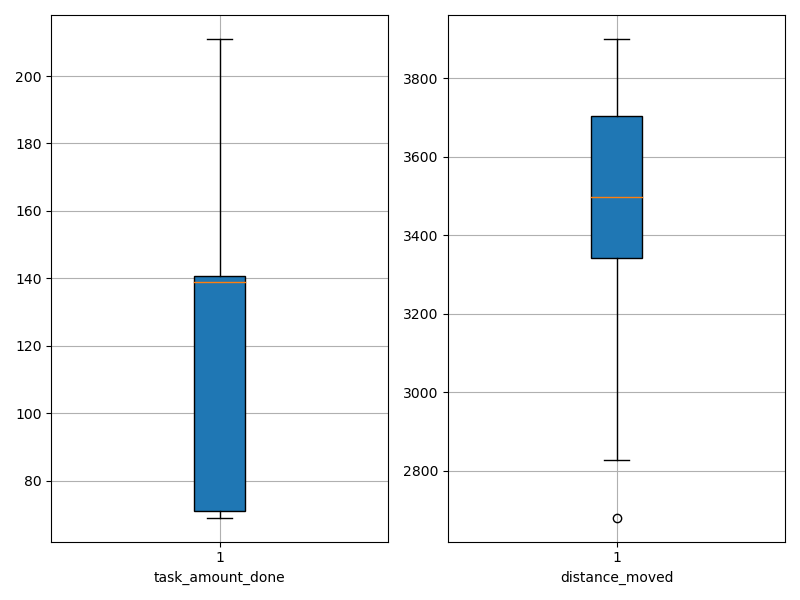

Data behind this chart, as committed beside it:
agent_id, task_amount_done, distance_moved
0, 139.0, 3523
1, 141.0, 3108
2, 139.0, 2828
3, 141.0, 3521
4, 70.0, 3080
5, 139.0, 3620
6, 138.0, 2982
7, 69.0, 3130
8, 138.0, 3192
9, 70.0, 3864
10, 71.0, 3848
11, 140.0, 3446
12, 140.0, 3858
13, 140.0, 3867
14, 139.0, 3883
15, 69.0, 3346
16, 71.0, 3357
17, 139.0, 3392
18, 70.0, 3597
19, 69.0, 3363
20, 142.0, 3505
21, 139.0, 3492
22, 141.0, 3793
23, 141.0, 2681
24, 71.0, 3340
25, 140.0, 3519
26, 142.0, 3431
27, 141.0, 3900
28, 140.0, 3732
29, 211.0, 3572
